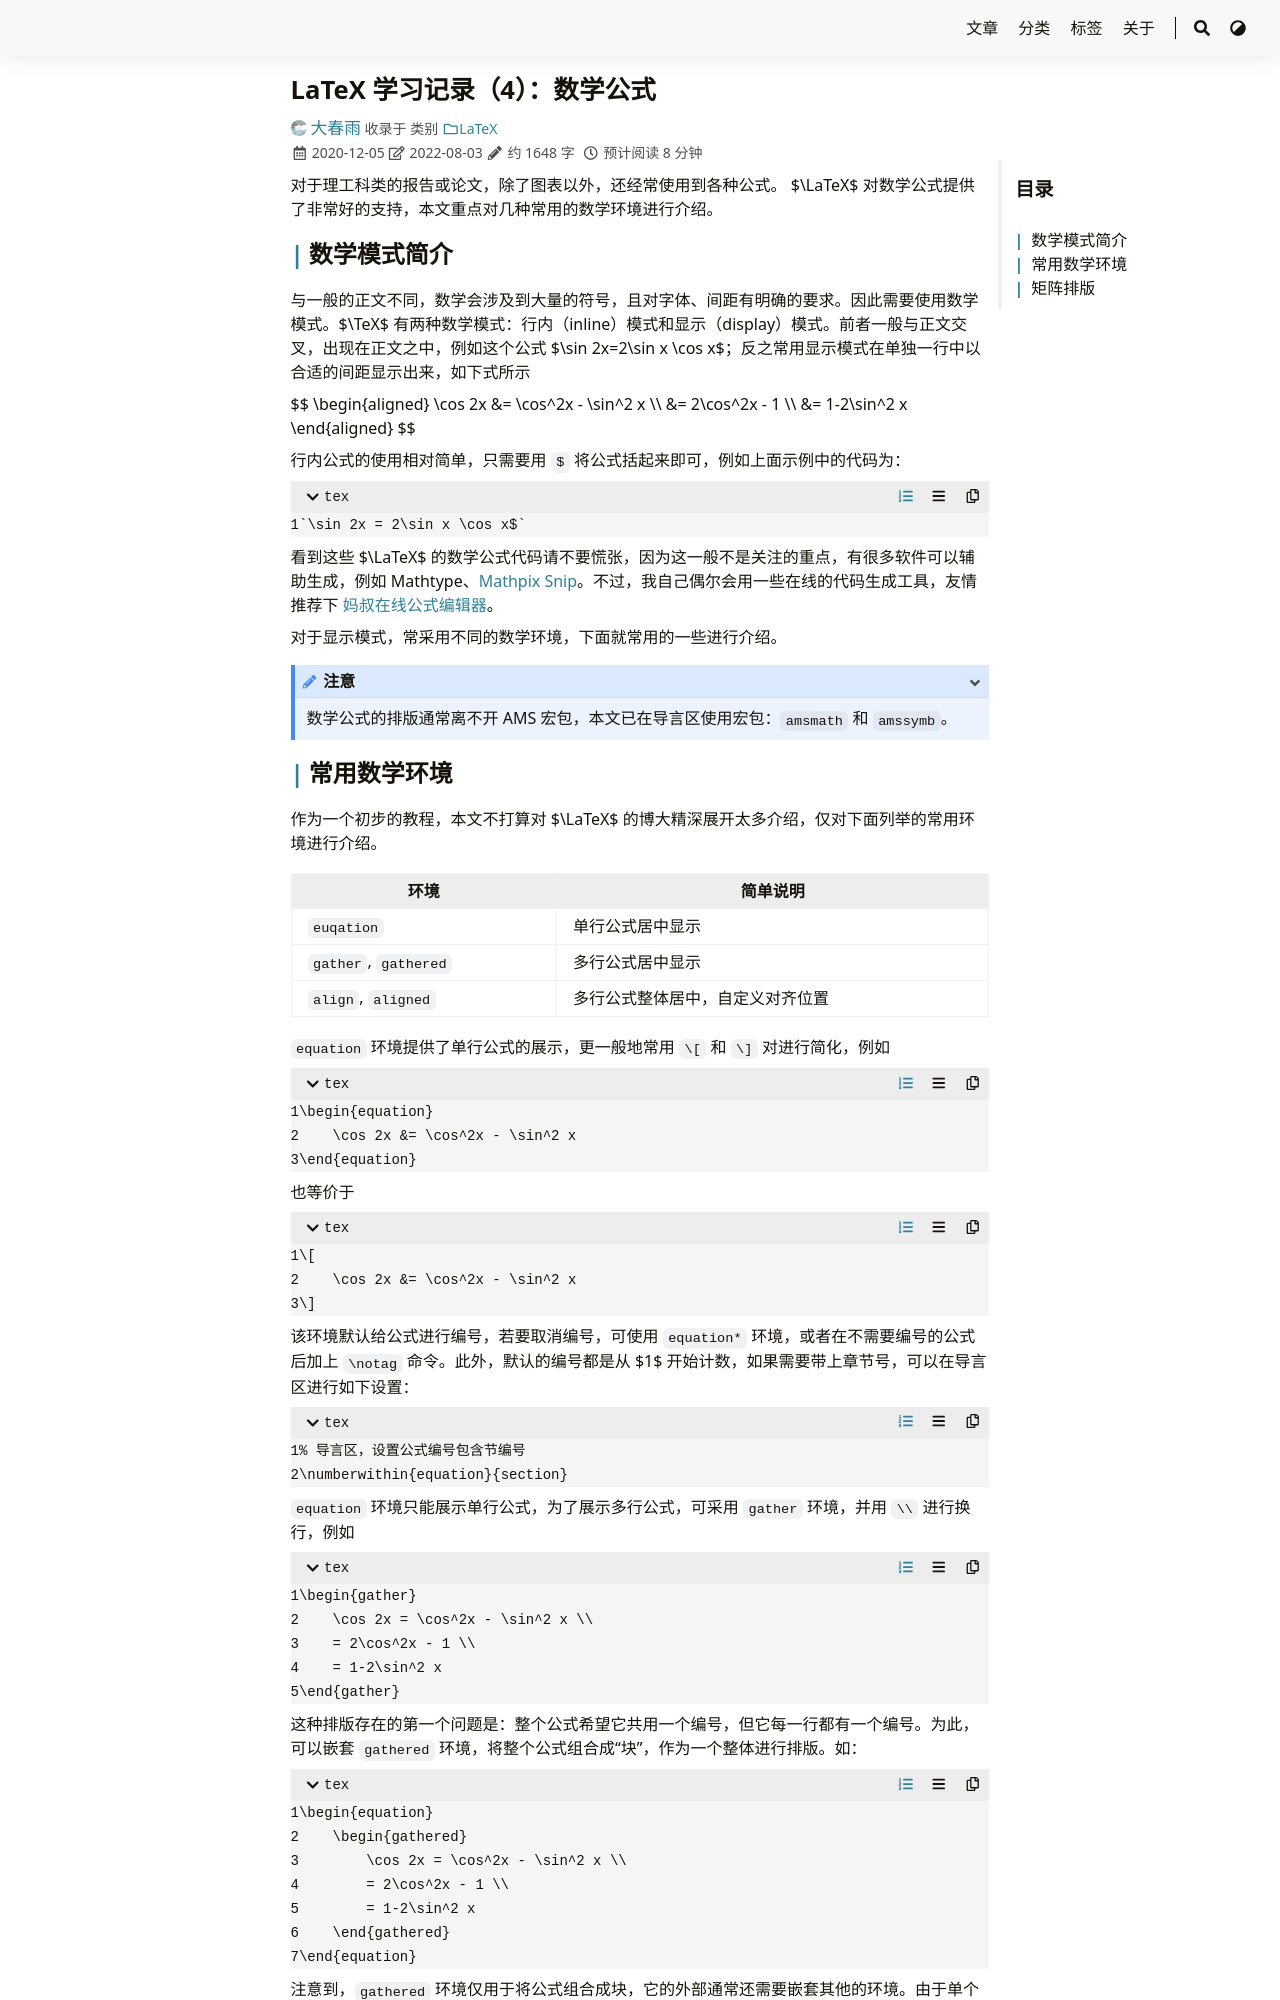

repository: iChunyu/iChunyu.github.io · page: latex04-math/index.html · generator: sphinx

---
title: "LaTeX 学习记录（4）：数学公式"
date: 2020-12-05
tags: ["LaTeX"]
categories: ["LaTeX"]
draft: false
---

对于理工科类的报告或论文，除了图表以外，还经常使用到各种公式。 $\\LaTeX$ 对数学公式提供了非常好的支持，本文重点对几种常用的数学环境进行介绍。

<!--more-->

## 数学模式简介

与一般的正文不同，数学会涉及到大量的符号，且对字体、间距有明确的要求。因此需要使用数学模式。$\\TeX$ 有两种数学模式：行内（inline）模式和显示（display）模式。前者一般与正文交叉，出现在正文之中，例如这个公式 $\sin 2x=2\sin x \cos x$；反之常用显示模式在单独一行中以合适的间距显示出来，如下式所示

{{< math >}}$$
\begin{aligned}
\cos 2x &= \cos^2x - \sin^2 x \\
&= 2\cos^2x - 1 \\
&= 1-2\sin^2 x
\end{aligned}
$${{< /math >}}

行内公式的使用相对简单，只需要用 `$` 将公式括起来即可，例如上面示例中的代码为：

```tex
`\sin 2x = 2\sin x \cos x$`
```

看到这些 $\\LaTeX$ 的数学公式代码请不要慌张，因为这一般不是关注的重点，有很多软件可以辅助生成，例如 Mathtype、[Mathpix Snip](https://mathpix.com/)。不过，我自己偶尔会用一些在线的代码生成工具，友情推荐下 [妈叔在线公式编辑器](https://www.latexlive.com/)。

对于显示模式，常采用不同的数学环境，下面就常用的一些进行介绍。

{{< admonition note>}}
数学公式的排版通常离不开 AMS 宏包，本文已在导言区使用宏包：`amsmath` 和 `amssymb`。
{{< /admonition >}}
